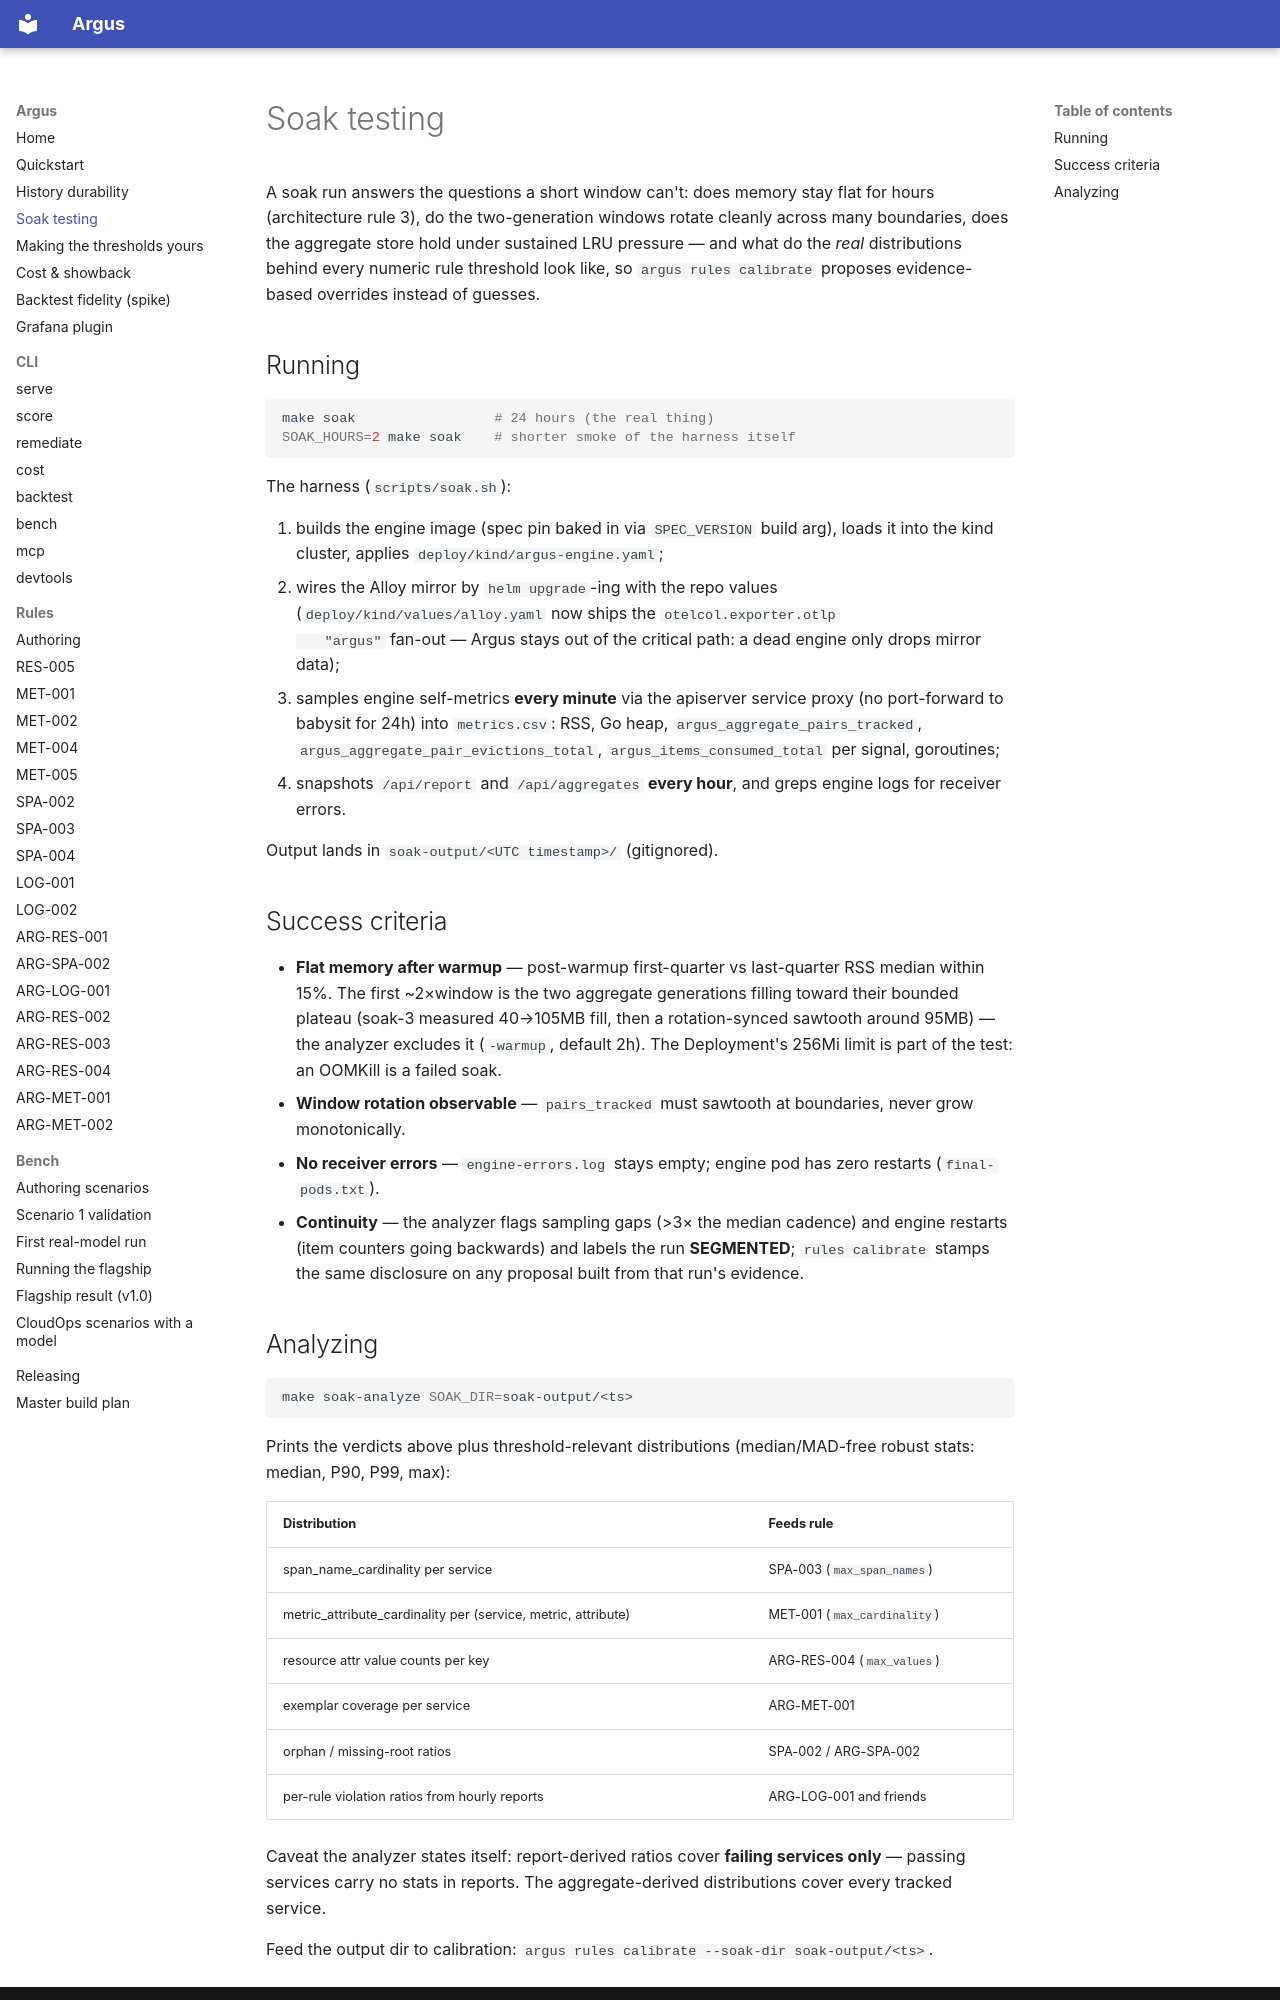

repository: tamen25/Argus · page: soak/index.html · generator: mkdocs

# Soak testing

A soak run answers the questions a short window can't: does memory stay
flat for hours (architecture rule 3), do the two-generation windows rotate
cleanly across many boundaries, does the aggregate store hold under
sustained LRU pressure — and what do the *real* distributions behind every
numeric rule threshold look like, so `argus rules calibrate` proposes
evidence-based overrides instead of guesses.

## Running

```bash
make soak                 # 24 hours (the real thing)
SOAK_HOURS=2 make soak    # shorter smoke of the harness itself
```

The harness (`scripts/soak.sh`):

1. builds the engine image (spec pin baked in via `SPEC_VERSION` build arg),
   loads it into the kind cluster, applies `deploy/kind/argus-engine.yaml`;
2. wires the Alloy mirror by `helm upgrade`-ing with the repo values
   (`deploy/kind/values/alloy.yaml` now ships the `otelcol.exporter.otlp
   "argus"` fan-out — Argus stays out of the critical path: a dead engine
   only drops mirror data);
3. samples engine self-metrics **every minute** via the apiserver service
   proxy (no port-forward to babysit for 24h) into `metrics.csv`:
   RSS, Go heap, `argus_aggregate_pairs_tracked`,
   `argus_aggregate_pair_evictions_total`, `argus_items_consumed_total`
   per signal, goroutines;
4. snapshots `/api/report` and `/api/aggregates` **every hour**, and greps
   engine logs for receiver errors.

Output lands in `soak-output/<UTC timestamp>/` (gitignored).

## Success criteria

- **Flat memory after warmup** — post-warmup first-quarter vs last-quarter
  RSS median within 15%. The first ~2×window is the two aggregate
  generations filling toward their bounded plateau (soak-3 measured
  40→105MB fill, then a rotation-synced sawtooth around 95MB) — the
  analyzer excludes it (`-warmup`, default 2h). The Deployment's 256Mi
  limit is part of the test: an OOMKill is a failed soak.
- **Window rotation observable** — `pairs_tracked` must sawtooth at
  boundaries, never grow monotonically.
- **No receiver errors** — `engine-errors.log` stays empty; engine pod has
  zero restarts (`final-pods.txt`).
- **Continuity** — the analyzer flags sampling gaps (>3× the median
  cadence) and engine restarts (item counters going backwards) and labels
  the run **SEGMENTED**; `rules calibrate` stamps the same disclosure on
  any proposal built from that run's evidence.
